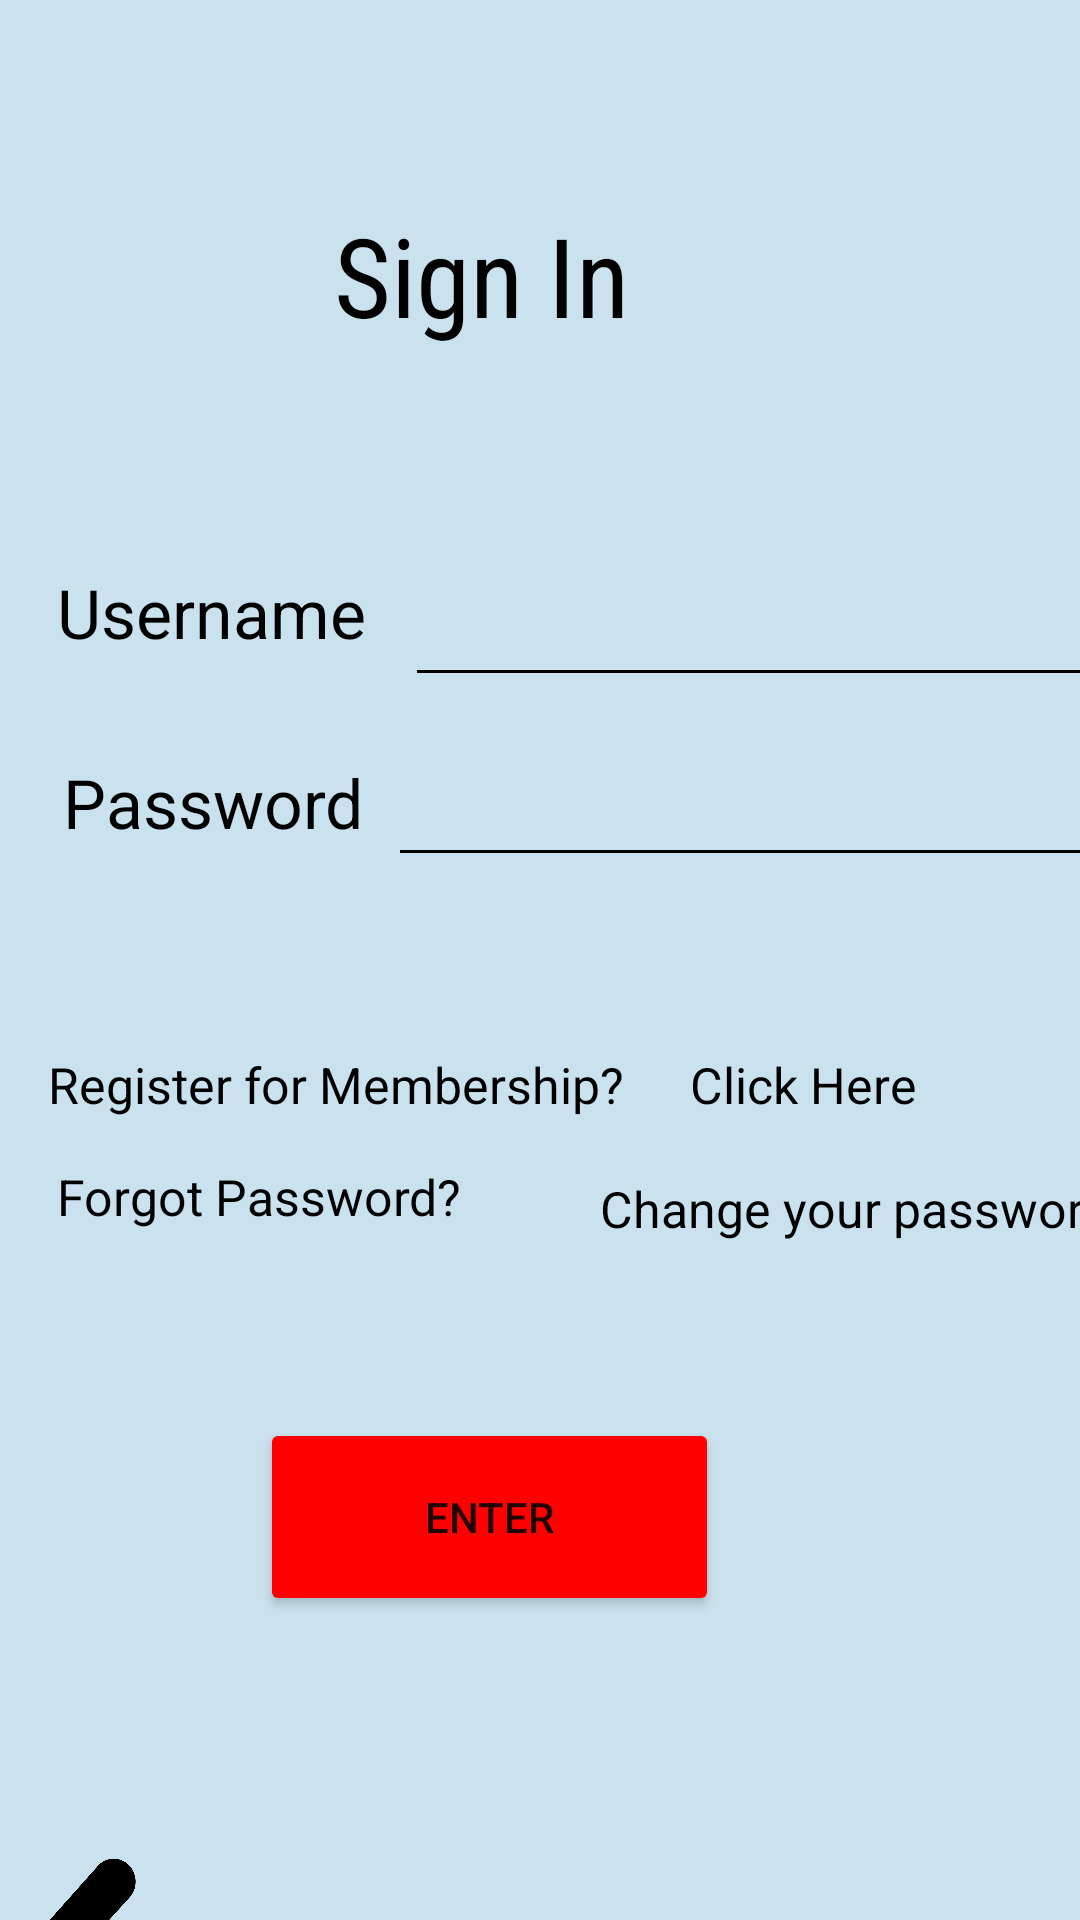

Layout XML and referenced resources for this Android screen:
<!-- AndroidManifest.xml: application theme Theme.ProfitOffers -->
<!-- res/layout/activity_sign_in.xml -->
<?xml version="1.0" encoding="utf-8"?>
<androidx.constraintlayout.widget.ConstraintLayout xmlns:android="http://schemas.android.com/apk/res/android"
    xmlns:app="http://schemas.android.com/apk/res-auto"
    xmlns:tools="http://schemas.android.com/tools"
    android:layout_width="match_parent"
    android:layout_height="match_parent"
    android:background="#CAE2ED"
    tools:context=".SignIn">

    <TextView
        android:id="@+id/sign_in_heading"
        android:layout_width="wrap_content"
        android:layout_height="wrap_content"
        android:layout_marginStart="130dp"
        android:layout_marginTop="67dp"
        android:layout_marginEnd="169dp"
        android:fontFamily="sans-serif-condensed"
        android:text="Sign In"
        android:textColor="#000000"
        android:textSize="110px"
        app:layout_constraintEnd_toEndOf="parent"
        app:layout_constraintStart_toStartOf="parent"
        app:layout_constraintTop_toTopOf="parent" />

    <TextView
        android:id="@+id/username_heading"
        android:layout_width="wrap_content"
        android:layout_height="wrap_content"
        android:layout_marginStart="19dp"
        android:layout_marginTop="73dp"
        android:text="Username"
        android:textColor="#000000"
        android:textSize="68px"
        app:layout_constraintStart_toStartOf="parent"
        app:layout_constraintTop_toBottomOf="@+id/sign_in_heading" />

    <EditText
        android:id="@+id/username_input"
        android:layout_width="250dp"
        android:layout_height="0dp"
        android:layout_marginStart="13dp"
        android:layout_marginTop="75dp"
        android:backgroundTint="#000000"
        android:ems="10"
        android:inputType="textPersonName"
        app:layout_constraintStart_toEndOf="@+id/username_heading"
        app:layout_constraintTop_toBottomOf="@+id/sign_in_heading" />

    <TextView
        android:id="@+id/password_heading"
        android:layout_width="wrap_content"
        android:layout_height="wrap_content"
        android:layout_marginStart="21dp"
        android:layout_marginTop="33dp"
        android:text="Password"
        android:textColor="#000000"
        android:textSize="68px"
        app:layout_constraintStart_toStartOf="parent"
        app:layout_constraintTop_toBottomOf="@+id/username_heading" />

    <EditText
        android:id="@+id/password_input"
        android:layout_width="260dp"
        android:layout_height="46dp"
        android:layout_marginStart="8dp"
        android:layout_marginTop="14dp"
        android:backgroundTint="#000000"
        android:ems="10"
        android:inputType="textPassword"
        app:layout_constraintStart_toEndOf="@+id/password_heading"
        app:layout_constraintTop_toBottomOf="@+id/username_input" />

    <TextView
        android:id="@+id/subheading_1"
        android:layout_width="wrap_content"
        android:layout_height="wrap_content"
        android:layout_marginStart="16dp"
        android:layout_marginTop="58dp"
        android:text="Register for Membership?"
        android:textColor="#000000"
        android:textSize="50px"
        app:layout_constraintStart_toStartOf="parent"
        app:layout_constraintTop_toBottomOf="@+id/password_input" />

    <TextView
        android:id="@+id/subheading_2"
        android:layout_width="168dp"
        android:layout_height="30dp"
        android:layout_marginStart="19dp"
        android:layout_marginTop="15dp"
        android:text="Forgot Password?"
        android:textColor="#000000"
        android:textSize="50px"
        app:layout_constraintStart_toStartOf="parent"
        app:layout_constraintTop_toBottomOf="@+id/subheading_1" />

    <TextView
        android:id="@+id/navigateClick1"
        android:layout_width="wrap_content"
        android:layout_height="wrap_content"
        android:layout_marginStart="22dp"
        android:layout_marginTop="58dp"
        android:onClick="RegisterNow"
        android:text="Click Here"
        android:textColor="#000000"
        android:textSize="50px"
        app:layout_constraintStart_toEndOf="@+id/subheading_1"
        app:layout_constraintTop_toBottomOf="@+id/password_input" />

    <TextView
        android:id="@+id/navigateClick2"
        android:layout_width="wrap_content"
        android:layout_height="wrap_content"
        android:layout_marginStart="13dp"
        android:layout_marginTop="19dp"
        android:onClick="ChangeYourPassword"
        android:text="Change your password"
        android:textColor="#000000"
        android:textSize="50px"
        app:layout_constraintStart_toEndOf="@+id/subheading_2"
        app:layout_constraintTop_toBottomOf="@+id/subheading_1" />

    <Button
        android:id="@+id/enter_button"
        android:layout_width="153dp"
        android:layout_height="66dp"
        android:layout_marginStart="112dp"
        android:layout_marginTop="55dp"
        android:layout_marginEnd="146dp"
        android:layout_marginBottom="62dp"
        android:backgroundTint="#ff0000"
        android:text="Enter"
        android:onClick="SubmitLogin"
        app:layout_constraintBottom_toTopOf="@+id/back_arrow_1"
        app:layout_constraintEnd_toEndOf="parent"
        app:layout_constraintStart_toStartOf="parent"
        app:layout_constraintTop_toBottomOf="@+id/subheading_2" />

    <ImageView
        android:id="@+id/back_arrow_1"
        android:layout_width="110dp"
        android:layout_height="101dp"
        android:layout_marginStart="16dp"
        android:layout_marginTop="62dp"
        android:layout_marginEnd="285dp"
        android:onClick="BackToHomePage"
        app:layout_constraintEnd_toEndOf="parent"
        app:layout_constraintStart_toStartOf="parent"
        app:layout_constraintTop_toBottomOf="@+id/enter_button"
        app:srcCompat="@drawable/left_arrow__1" />

</androidx.constraintlayout.widget.ConstraintLayout>
<!-- resources referenced by this layout -->
<resources>
  <!-- drawable left_arrow__1: png bitmap (drawable, 160865 bytes) -->
  <style name="Theme.ProfitOffers" parent="Theme.MaterialComponents.DayNight.DarkActionBar">
          
          <item name="colorPrimary">@color/purple_500</item>
          <item name="colorPrimaryVariant">@color/purple_700</item>
          <item name="colorOnPrimary">@color/white</item>
          
          <item name="colorSecondary">@color/teal_200</item>
          <item name="colorSecondaryVariant">@color/teal_700</item>
          <item name="colorOnSecondary">@color/black</item>
          
          <item name="android:statusBarColor">?attr/colorPrimaryVariant</item>
          
      </style>
  <!-- not gathered from this repository: default colours our renderer supplied (Android Studio template values) -->
  <color name="purple_500">#FF6200EE</color>
  <color name="purple_700">#FF3700B3</color>
  <color name="teal_200">#FF03DAC5</color>
  <color name="teal_700">#FF018786</color>
  <color name="black">#FF000000</color>
  <color name="white">#FFFFFFFF</color>
</resources>
